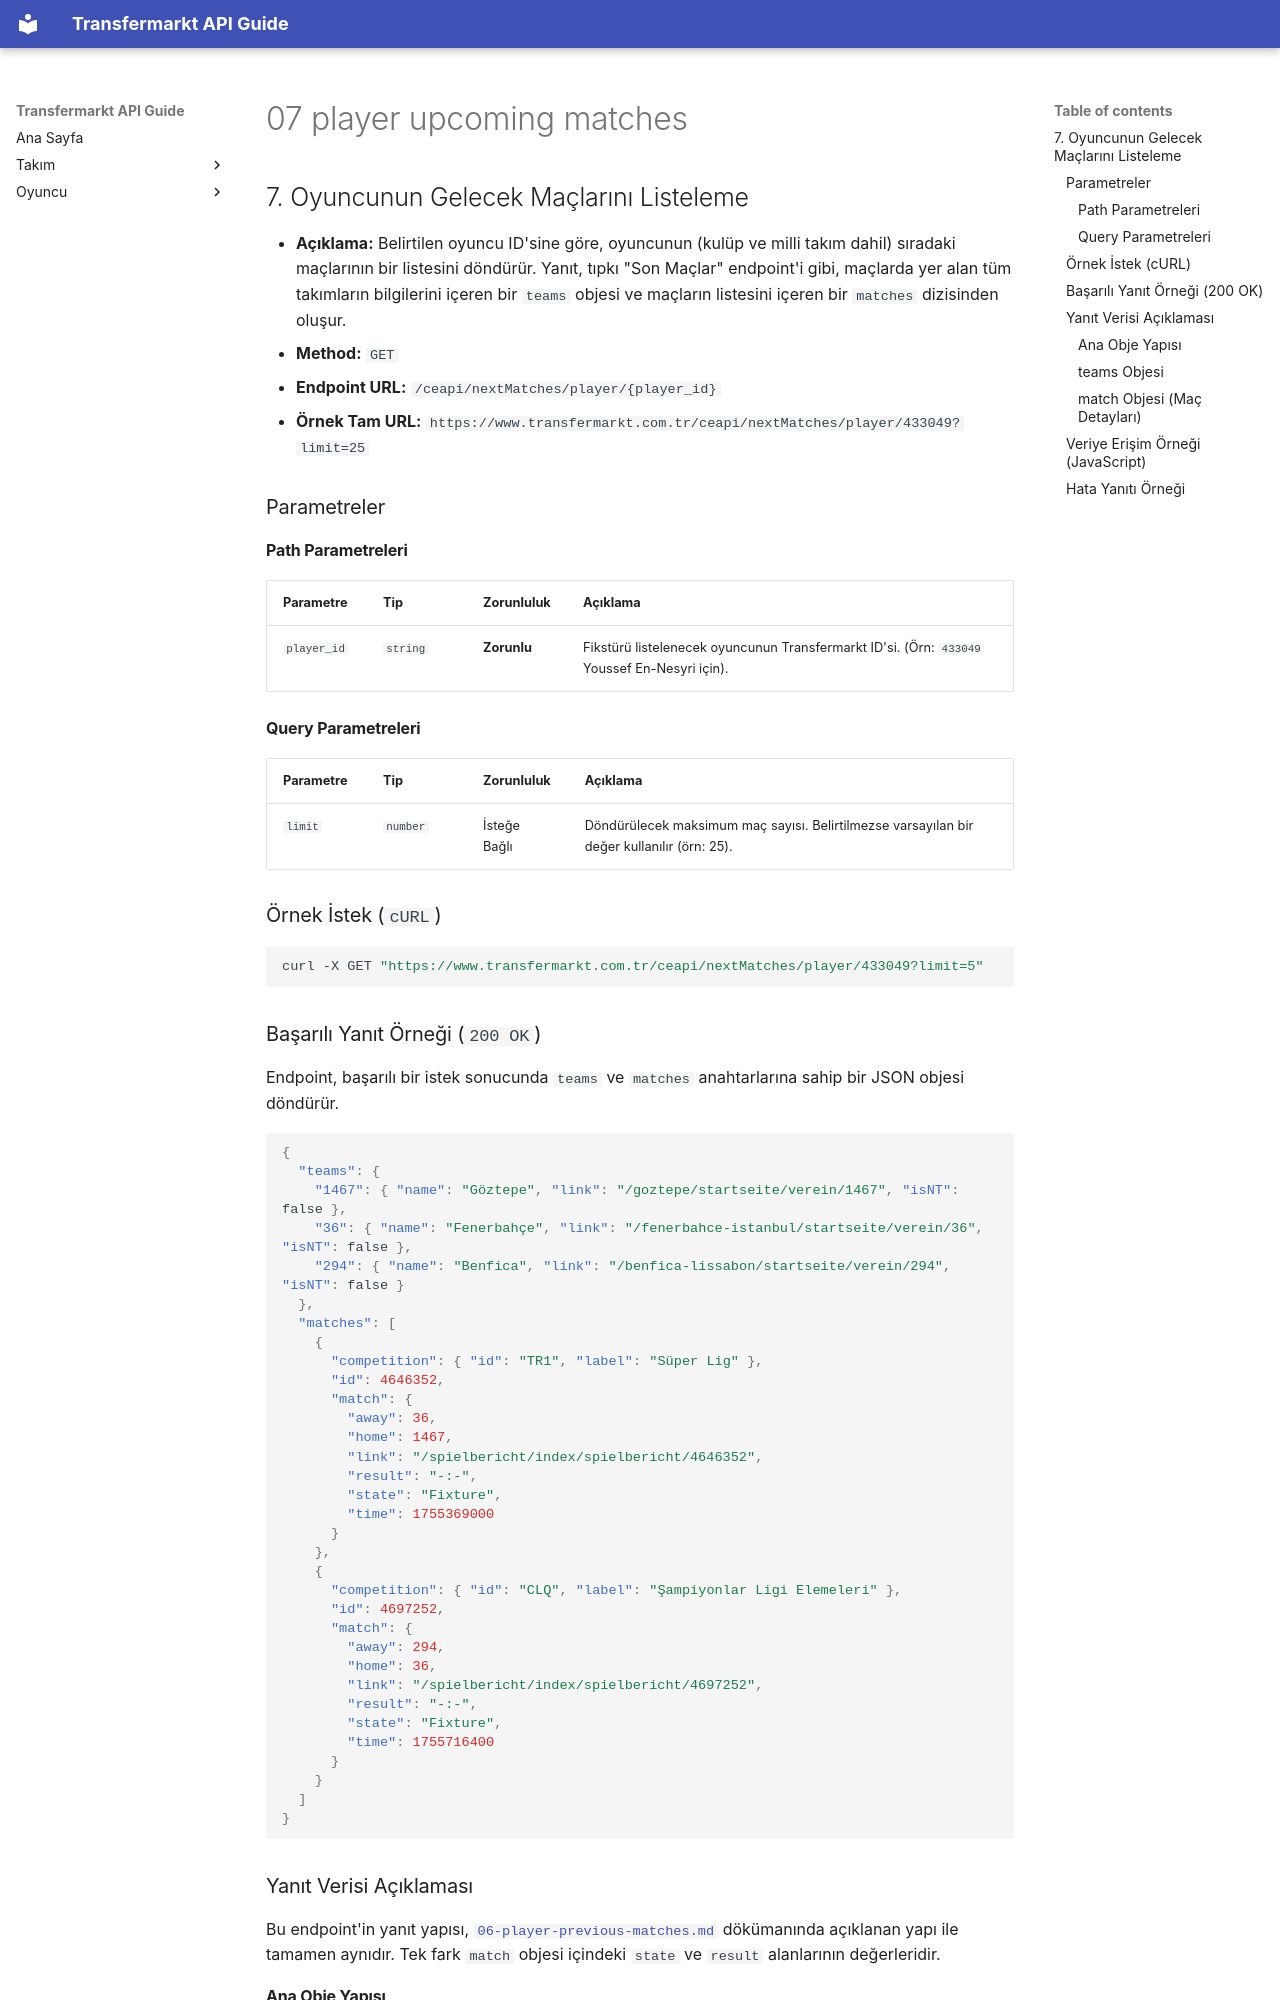

repository: ethemdemirkaya/transfermarkt-api-guide · page: tr/07-player-upcoming-matches/index.html · generator: mkdocs

## 7. Oyuncunun Gelecek Maçlarını Listeleme

* **Açıklama:** Belirtilen oyuncu ID'sine göre, oyuncunun (kulüp ve milli takım dahil) sıradaki maçlarının bir listesini döndürür. Yanıt, tıpkı "Son Maçlar" endpoint'i gibi, maçlarda yer alan tüm takımların bilgilerini içeren bir `teams` objesi ve maçların listesini içeren bir `matches` dizisinden oluşur.
* **Method:** `GET`
* **Endpoint URL:** `/ceapi/nextMatches/player/{player_id}`
* **Örnek Tam URL:** `https://www.transfermarkt.com.tr/ceapi/nextMatches/player/433049?limit=25`

### Parametreler

#### Path Parametreleri

| Parametre   | Tip      | Zorunluluk  | Açıklama                                                                                     |
|:----------- |:-------- |:----------- |:-------------------------------------------------------------------------------------------- |
| `player_id` | `string` | **Zorunlu** | Fikstürü listelenecek oyuncunun Transfermarkt ID'si. (Örn: `433049` Youssef En-Nesyri için). |

#### Query Parametreleri

| Parametre | Tip      | Zorunluluk   | Açıklama                                                                                   |
|:--------- |:-------- |:------------ |:------------------------------------------------------------------------------------------ |
| `limit`   | `number` | İsteğe Bağlı | Döndürülecek maksimum maç sayısı. Belirtilmezse varsayılan bir değer kullanılır (örn: 25). |

### Örnek İstek (`cURL`)

```bash
curl -X GET "https://www.transfermarkt.com.tr/ceapi/nextMatches/player/433049?limit=5"
```

### Başarılı Yanıt Örneği (`200 OK`)

Endpoint, başarılı bir istek sonucunda `teams` ve `matches` anahtarlarına sahip bir JSON objesi döndürür.

```json
{
  "teams": {
    "1467": { "name": "Göztepe", "link": "/goztepe/startseite/verein/1467", "isNT": false },
    "36": { "name": "Fenerbahçe", "link": "/fenerbahce-istanbul/startseite/verein/36", "isNT": false },
    "294": { "name": "Benfica", "link": "/benfica-lissabon/startseite/verein/294", "isNT": false }
  },
  "matches": [
    {
      "competition": { "id": "TR1", "label": "Süper Lig" },
      "id": 4646352,
      "match": {
        "away": 36,
        "home": 1467,
        "link": "/spielbericht/index/spielbericht/4646352",
        "result": "-:-",
        "state": "Fixture",
        "time": 1755369000
      }
    },
    {
      "competition": { "id": "CLQ", "label": "Şampiyonlar Ligi Elemeleri" },
      "id": 4697252,
      "match": {
        "away": 294,
        "home": 36,
        "link": "/spielbericht/index/spielbericht/4697252",
        "result": "-:-",
        "state": "Fixture",
        "time": 1755716400
      }
    }
  ]
}
```

### Yanıt Verisi Açıklaması

Bu endpoint'in yanıt yapısı, [`06-player-previous-matches.md`](06-player-previous-matches.md) dökümanında açıklanan yapı ile tamamen aynıdır. Tek fark `match` objesi içindeki `state` ve `result` alanlarının değerleridir.
